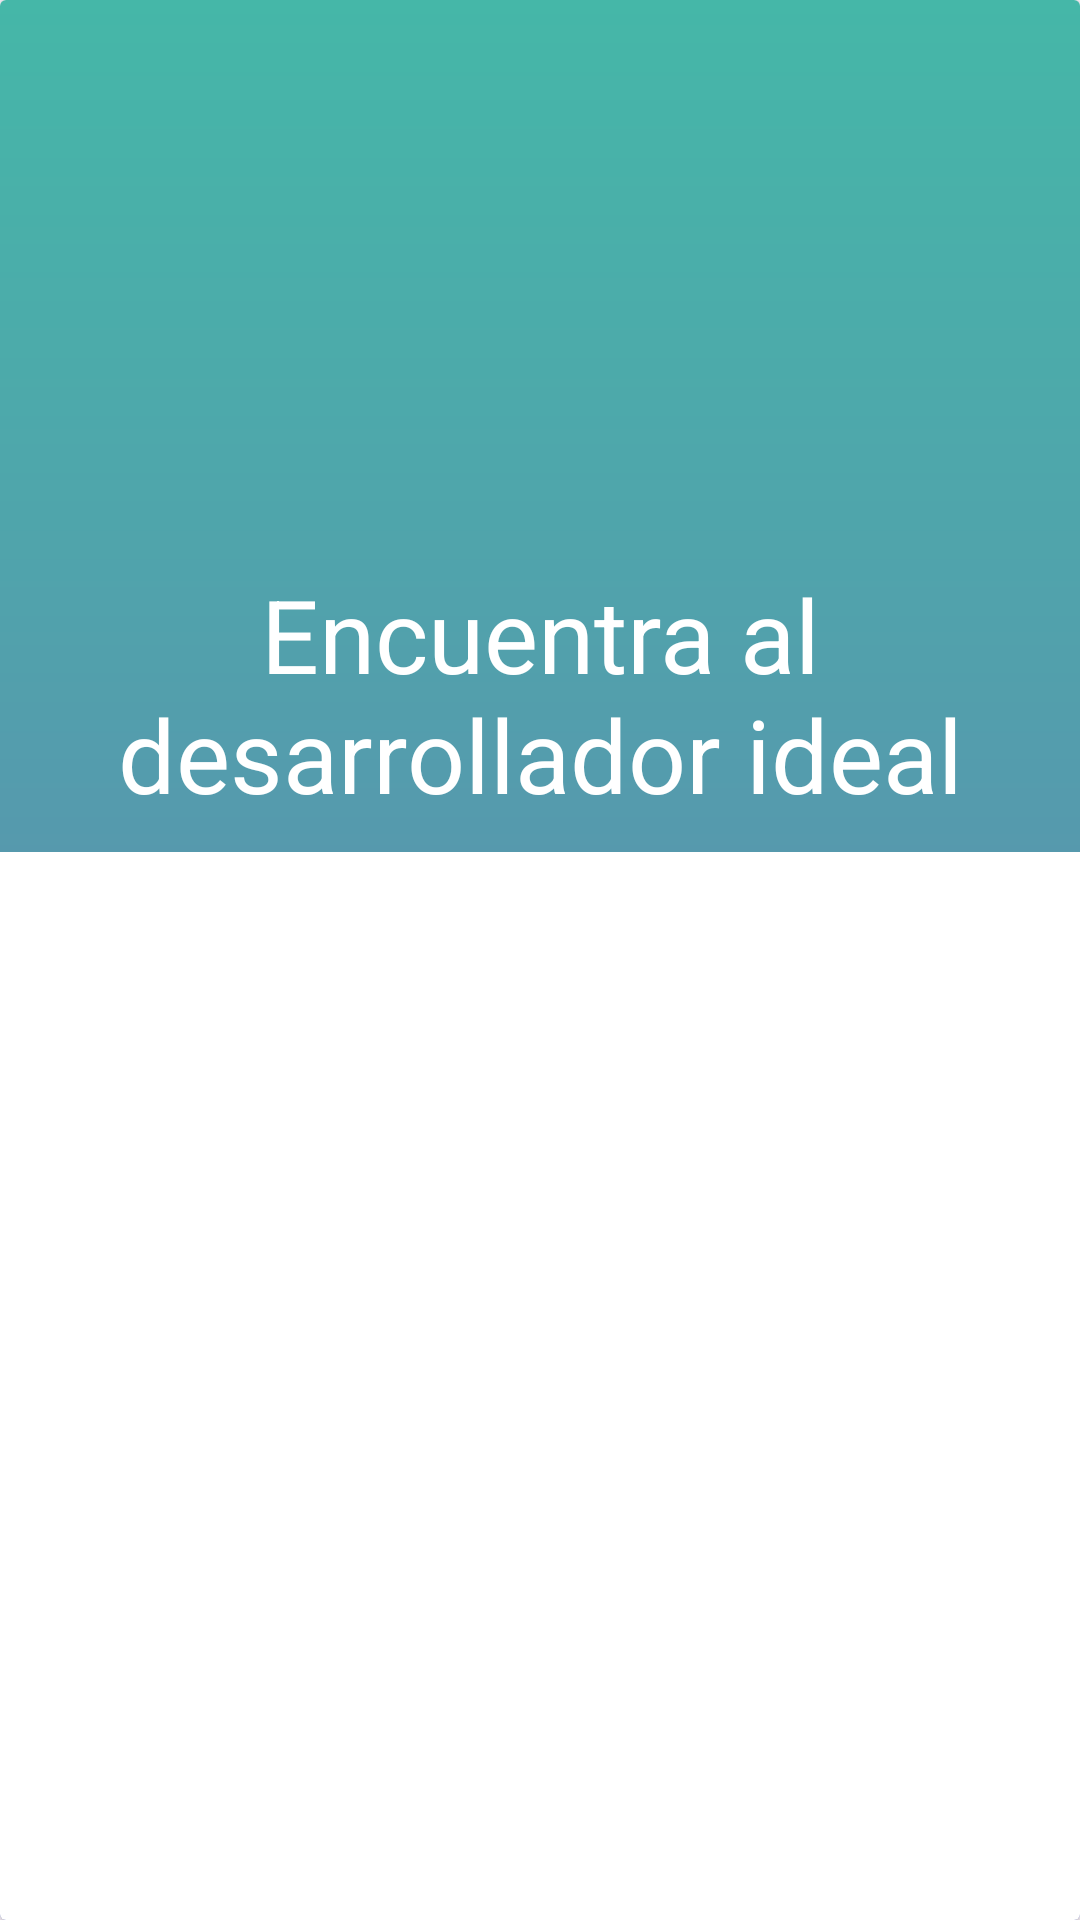

Layout XML and referenced resources for this Android screen:
<!-- AndroidManifest.xml: application theme Theme.AppFromZero -->
<!-- res/layout/fragment_search.xml -->
<?xml version="1.0" encoding="utf-8"?>
<androidx.cardview.widget.CardView xmlns:android="http://schemas.android.com/apk/res/android"
    xmlns:app="http://schemas.android.com/apk/res-auto"
    xmlns:tools="http://schemas.android.com/tools"
    android:layout_width="match_parent"
    android:layout_height="match_parent"
    tools:context="UI.fragments.SearchFragment" >

    <androidx.constraintlayout.widget.ConstraintLayout
        android:layout_width="match_parent"
        android:layout_height="match_parent"
        android:background="@drawable/background_gradient">

        <ImageView
            android:id="@+id/imageView2"
            android:layout_width="106dp"
            android:layout_height="117dp"
            android:src="@drawable/ic_search"
            app:layout_constraintBottom_toBottomOf="parent"
            app:layout_constraintEnd_toEndOf="parent"
            app:layout_constraintHorizontal_bias="0.498"
            app:layout_constraintStart_toStartOf="parent"
            app:layout_constraintTop_toTopOf="parent"
            app:layout_constraintVertical_bias="0.084" />

        <TextView
            android:id="@+id/textView6"
            android:layout_width="329dp"
            android:layout_height="101dp"
            android:layout_marginTop="20dp"
            android:gravity="center"
            android:text="@string/encuentra_al_desarrollador_ideal"
            android:textColor="#FFFFFF"
            android:textSize="34sp"
            app:layout_constraintEnd_toEndOf="parent"
            app:layout_constraintStart_toStartOf="parent"
            app:layout_constraintTop_toBottomOf="@+id/imageView2" />

        <FrameLayout
            android:layout_width="406dp"
            android:layout_height="450dp"
            android:layout_marginTop="2dp"
            android:background="@color/white"
            app:layout_constraintEnd_toEndOf="parent"
            app:layout_constraintStart_toStartOf="parent"
            app:layout_constraintTop_toBottomOf="@+id/textView6">

            <androidx.core.widget.NestedScrollView
                android:layout_width="match_parent"
                android:layout_height="match_parent">

                <LinearLayout
                    android:layout_width="match_parent"
                    android:layout_height="wrap_content"
                    android:orientation="vertical">

                    
                    <androidx.recyclerview.widget.RecyclerView
                        android:id="@+id/rvDevelopers"
                        android:layout_width="match_parent"
                        android:layout_height="wrap_content"
                        android:layout_marginStart="1dp"
                        android:layout_marginEnd="1dp" />

                </LinearLayout>

            </androidx.core.widget.NestedScrollView>

        </FrameLayout>
    </androidx.constraintlayout.widget.ConstraintLayout>
</androidx.cardview.widget.CardView>
<!-- resources referenced by this layout -->
<resources>
  <color name="white">#FFFFFFFF</color>
  <!-- drawable background_gradient (drawable) -->
  <?xml version="1.0" encoding="utf-8"?>
  <layer-list xmlns:android="http://schemas.android.com/apk/res/android">
      <item>
          <shape>
              <gradient
                  android:angle="90"
                  android:startColor="#6B74B4"
                  android:endColor="#45B7A8"
                  android:type="linear" />
          </shape>
      </item>
  </layer-list>
  <string name="encuentra_al_desarrollador_ideal">Encuentra al desarrollador ideal</string>
  <style name="Theme.AppFromZero" parent="Base.Theme.AppFromZero" />
  <style name="Base.Theme.AppFromZero" parent="Theme.Material3.DayNight.NoActionBar">
          
          
      </style>
</resources>
